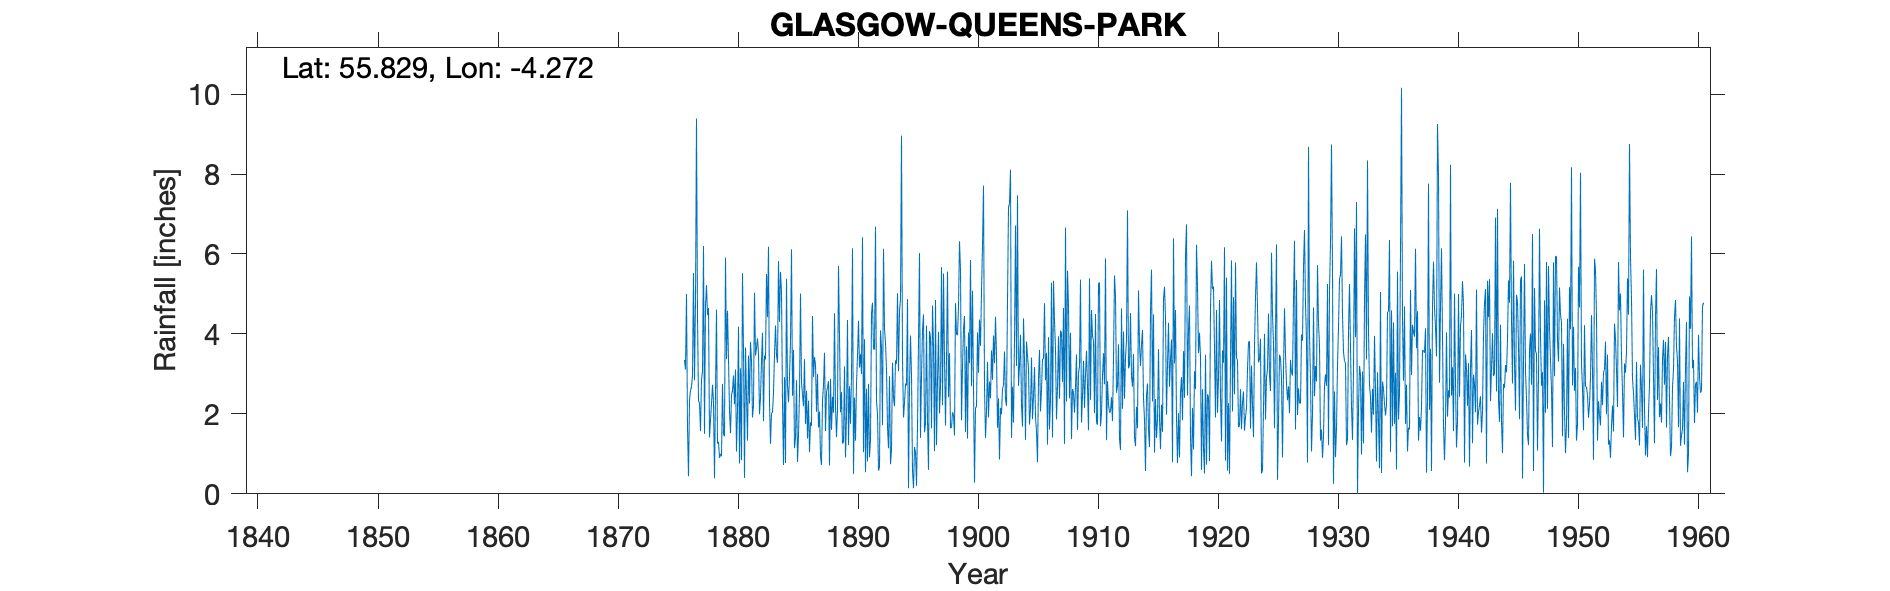

The file beside this chart, header and first rows:
GLASGOW (QUEEN'S PARK), , , , , , , , , , , , , , , , , , , , , , , 
Grid ref, NS578619, Long, -4.272, Lat, 55.83, Elevation, 147, ft, , , , , , , , , , , , , , , 
Station no, 5205/5, , , , , , , , , , , , , , , , , , , , , , 
, 1870, 1871, 1872, 1873, 1874, 1875, 1876, 1877, 1878, 1879, 1880, 1881, 1882, 1883, 1884, 1885, 1886, 1887, 1888, 1889, 1890, 1891, 1892
January, , , , , , , 3.35, 9.39, 4.65, 1, 2.58, 0.4, 3.65, 6.18, 5.55, 2.45, 3.37, 2.05, 2.82, 2.04, 6.14, 3.87, 2.32
February, , , , , , , 3.11, 4.45, 1.41, 0.94, 2.96, 3.66, 3.89, 2.29, 5.04, 3.6, 1.75, 3, 0.71, 2.55, 0.5, 0.54, 2
March, , , , , , , 5, 2.33, 1.85, 2.75, 2.24, 2.44, 3.5, 1.25, 2.29, 1.14, 2.58, 1.66, 2.88, 1.26, 2.41, 2.63, 0.58
April, , , , , , , 1.66, 2.26, 2.25, 1.49, 3.11, 1.33, 1.99, 2.02, 0.72, 1.4, 1.38, 2.06, 1.6, 1.29, 1.33, 0.81, 0.67
May, , , , , , , 0.44, 1.57, 2.73, 1.44, 1.06, 3.46, 2.41, 2.03, 2.92, 2.84, 2.33, 0.94, 2.43, 3.19, 2.75, 2.75, 4.09
June, , , , , , , 2.35, 2.86, 2.3, 5.91, 2.1, 2.26, 3.32, 2.54, 0.77, 0.8, 1.04, 0.72, 2.03, 0.91, 3.46, 0.92, 3.66
July, , , , , , , 2.58, 3.07, 0.39, 3.37, 4.18, 3.8, 4.03, 3.48, 5.38, 1.47, 1.79, 2.33, 4.52, 1.95, 4.33, 1.35, 1.72
August, , , , , , , 2.68, 6.2, 2.53, 4.58, 0.76, 3.33, 1.82, 4.21, 2.71, 2.52, 1.7, 2.71, 2.17, 4.35, 3.16, 4.52, 6.13
September, , , , , , , 2.97, 1.5, 4.61, 3.37, 3.14, 1.91, 3.46, 3.47, 2.29, 5.01, 4.45, 3.53, 1.42, 1.22, 3.5, 4.78, 4.12
October, , , , , , , 5.52, 4.71, 1.26, 2.08, 0.84, 2.22, 3.36, 3.28, 2.95, 2.79, 2.92, 1.57, 2.1, 2.69, 3, 3.63, 3.77
November, , , , , , , 2.84, 5.22, 1.3, 1.52, 5.52, 5.03, 5.5, 5.82, 3.8, 2.49, 3.42, 2.55, 5.7, 1.75, 6.42, 3.61, 3.11
December, , , , , , , 4.81, 4.47, 0.9, 2.48, 3.6, 3.46, 4.42, 4.3, 6.12, 2.19, 3.23, 2.66, 3.95, 2.98, 1.04, 6.68, 1.67
Total, , , , , , 35, 37.31, 48.03, 26.18, 30.93, 32.09, 33.3, 41.35, 40.87, 40.54, 28.7, 29.96, 25.78, 32.33, 26.18, 38.04, 36.09, 33.84
